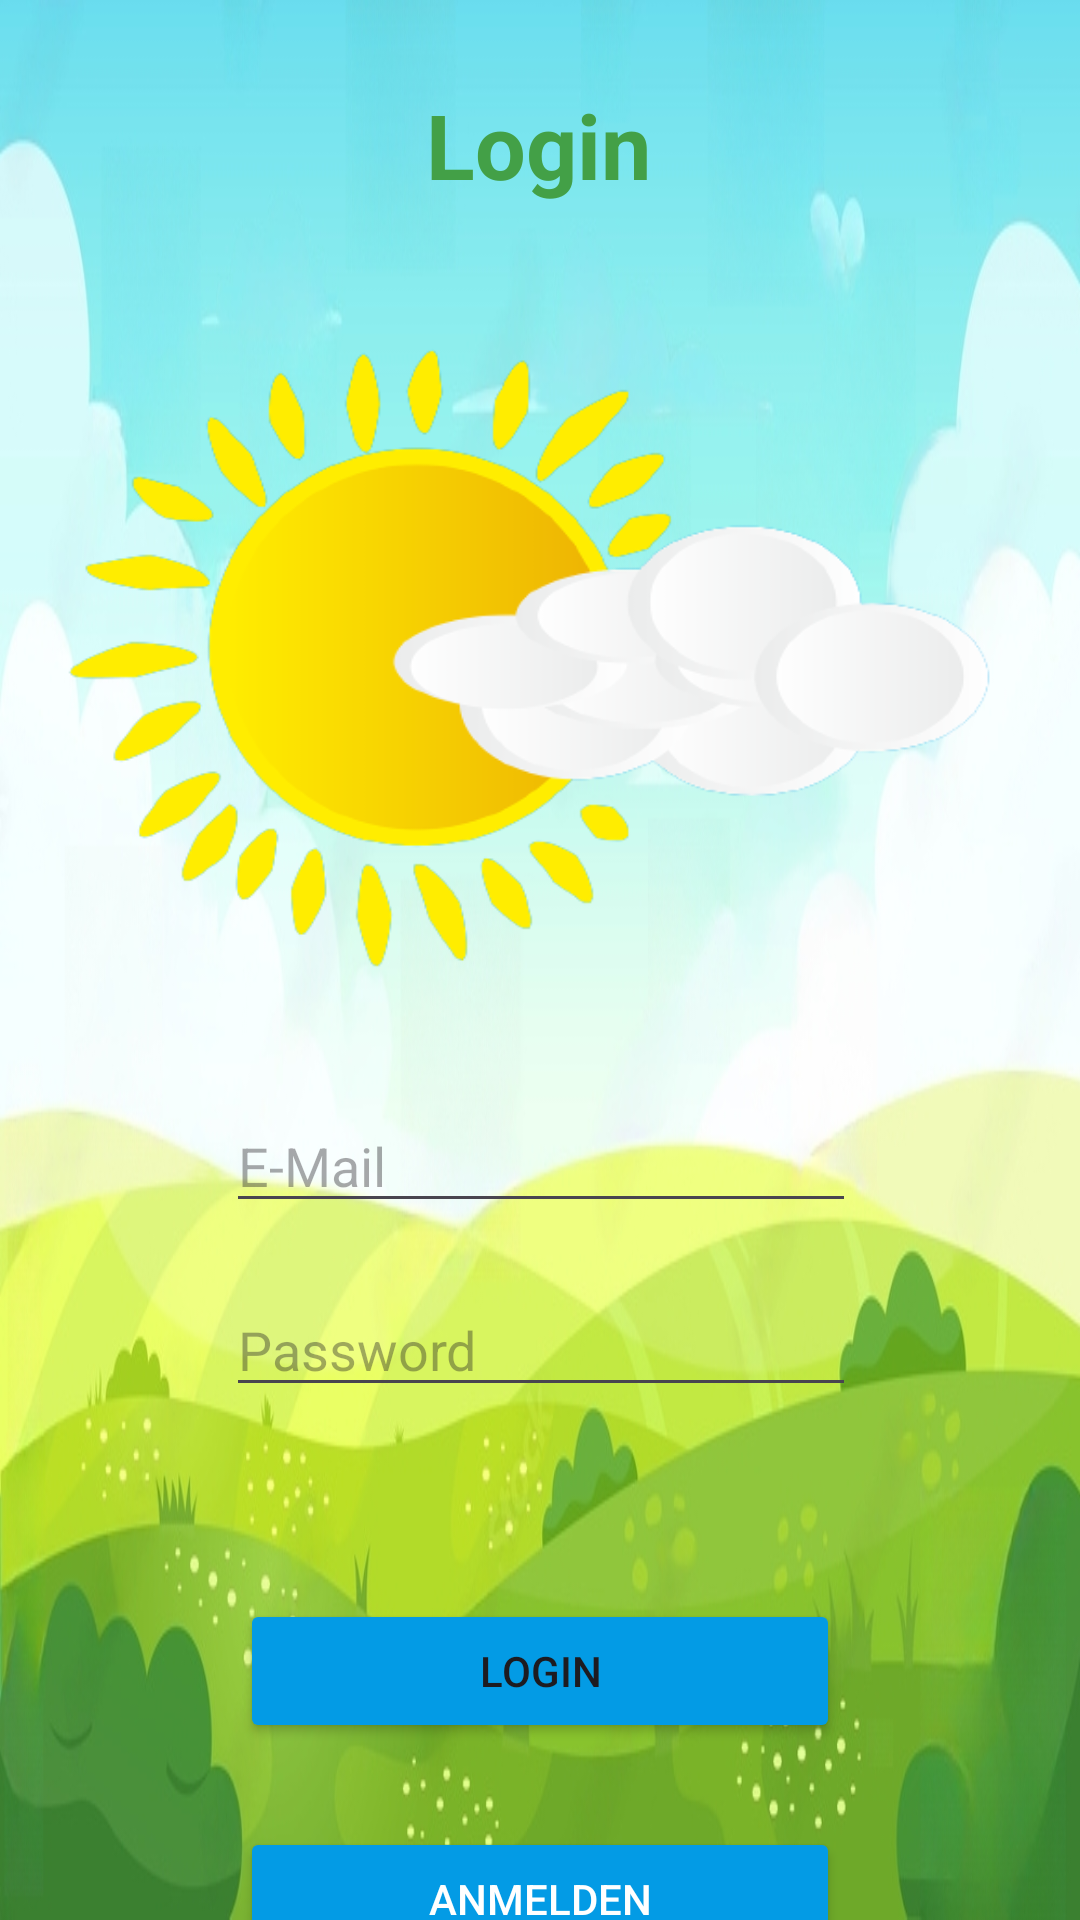

Here is an Android app screen rendered from its layout file. Give the layout XML and the strings, colors and styles it references.
<!-- AndroidManifest.xml: application theme Theme.AndroidAbschluss -->
<!-- res/layout/fragment_login.xml -->
<?xml version="1.0" encoding="utf-8"?>
<androidx.constraintlayout.widget.ConstraintLayout
    android:layout_width="match_parent"
    android:layout_height="match_parent"
    xmlns:app="http://schemas.android.com/apk/res-auto"
    xmlns:tools="http://schemas.android.com/tools"
    xmlns:android="http://schemas.android.com/apk/res/android"
    app:cardPreventCornerOverlap="false"
    app:cardUseCompatPadding="true"
    android:background="@drawable/background"
    >

    <androidx.constraintlayout.widget.ConstraintLayout
        android:layout_width="match_parent"
        android:layout_height="match_parent"
        tools:context=".ui.authentication.LoginFragment">

        <ImageView
            android:id="@+id/img_login"
            android:layout_width="match_parent"
            android:layout_height="250dp"
            android:layout_marginTop="16dp"
            android:scaleType="centerCrop"
            android:src="@drawable/sun"
            app:layout_constraintEnd_toEndOf="parent"
            app:layout_constraintStart_toStartOf="parent"
            app:layout_constraintTop_toBottomOf="@+id/title_text" />

        <TextView
            android:id="@+id/title_text"
            android:layout_width="wrap_content"
            android:layout_height="wrap_content"
            android:layout_marginTop="28dp"
            android:text="@string/header_login"
            android:textColor="@color/green"
            android:textSize="30sp"
            android:textStyle="bold"
            app:layout_constraintEnd_toEndOf="parent"
            app:layout_constraintHorizontal_bias="0.498"
            app:layout_constraintStart_toStartOf="parent"
            app:layout_constraintTop_toTopOf="parent" />


        <com.google.android.material.textfield.TextInputEditText
            android:id="@+id/login_email_edit"
            android:layout_width="wrap_content"
            android:layout_height="wrap_content"
            android:layout_marginTop="32dp"
            android:ems="10"
            android:hint="@string/tv_email"
            android:inputType="textEmailAddress"
            app:layout_constraintEnd_toEndOf="parent"
            app:layout_constraintHorizontal_bias="0.503"
            app:layout_constraintStart_toStartOf="parent"
            app:layout_constraintTop_toBottomOf="@+id/img_login" />

        <com.google.android.material.textfield.TextInputEditText
            android:id="@+id/login_password_edit"
            android:layout_width="wrap_content"
            android:layout_height="wrap_content"
            android:layout_marginTop="20dp"
            android:ems="10"
            android:hint="@string/tv_password"
            android:inputType="textPassword"
            app:layout_constraintEnd_toEndOf="@+id/login_email_edit"
            app:layout_constraintHorizontal_bias="0.0"
            app:layout_constraintStart_toStartOf="@+id/login_email_edit"
            app:layout_constraintTop_toBottomOf="@+id/login_email_edit" />

        <ImageView
            android:id="@+id/lexi"
            android:layout_width="80dp"
            android:layout_height="80dp"
            android:layout_marginTop="124dp"
            android:backgroundTint="#0AFFFFFF"
            android:scaleType="centerCrop"
            app:layout_constraintEnd_toEndOf="parent"
            app:layout_constraintHorizontal_bias="0.731"
            app:layout_constraintStart_toStartOf="parent"
            app:layout_constraintTop_toTopOf="parent"
            tools:src="@drawable/lexigif" />

        <Button
            android:id="@+id/login_button"
            android:layout_width="200dp"
            android:layout_height="wrap_content"
            android:layout_marginTop="64dp"
            android:backgroundTint="@color/blue"
            android:text="@string/btn_login"
            app:layout_constraintEnd_toEndOf="@+id/login_password_edit"
            app:layout_constraintHorizontal_bias="0.482"
            app:layout_constraintStart_toStartOf="@+id/login_password_edit"
            app:layout_constraintTop_toBottomOf="@+id/login_password_edit" />

        <Button
            android:id="@+id/login_signup_button"
            android:layout_width="200dp"
            android:layout_height="wrap_content"
            android:layout_marginTop="28dp"
            android:backgroundTint="@color/blue"
            android:text="@string/btn_anmelden"
            android:textColor="@color/white"
            app:layout_constraintEnd_toEndOf="@+id/login_button"
            app:layout_constraintHorizontal_bias="0.0"
            app:layout_constraintStart_toStartOf="@+id/login_button"
            app:layout_constraintTop_toBottomOf="@+id/login_button" />

    </androidx.constraintlayout.widget.ConstraintLayout>
</androidx.constraintlayout.widget.ConstraintLayout>
<!-- resources referenced by this layout -->
<resources>
  <color name="blue">#039BE5</color>
  <color name="green">#43A047</color>
  <color name="white">#FFFFFFFF</color>
  <!-- drawable background: png bitmap (drawable, 435158 bytes) -->
  <!-- drawable sun: png bitmap (drawable, 59345 bytes) -->
  <string name="btn_anmelden">Anmelden</string>
  <string name="btn_login">Login</string>
  <string name="header_login">Login</string>
  <string name="tv_email">E-Mail</string>
  <string name="tv_password">Password</string>
  <style name="Theme.AndroidAbschluss" parent="Base.Theme.AndroidAbschluss" />
  <style name="Base.Theme.AndroidAbschluss" parent="Theme.Material3.DayNight.NoActionBar">
          
          
          <item name="colorPrimary">#62DCE6</item>
      </style>
</resources>
